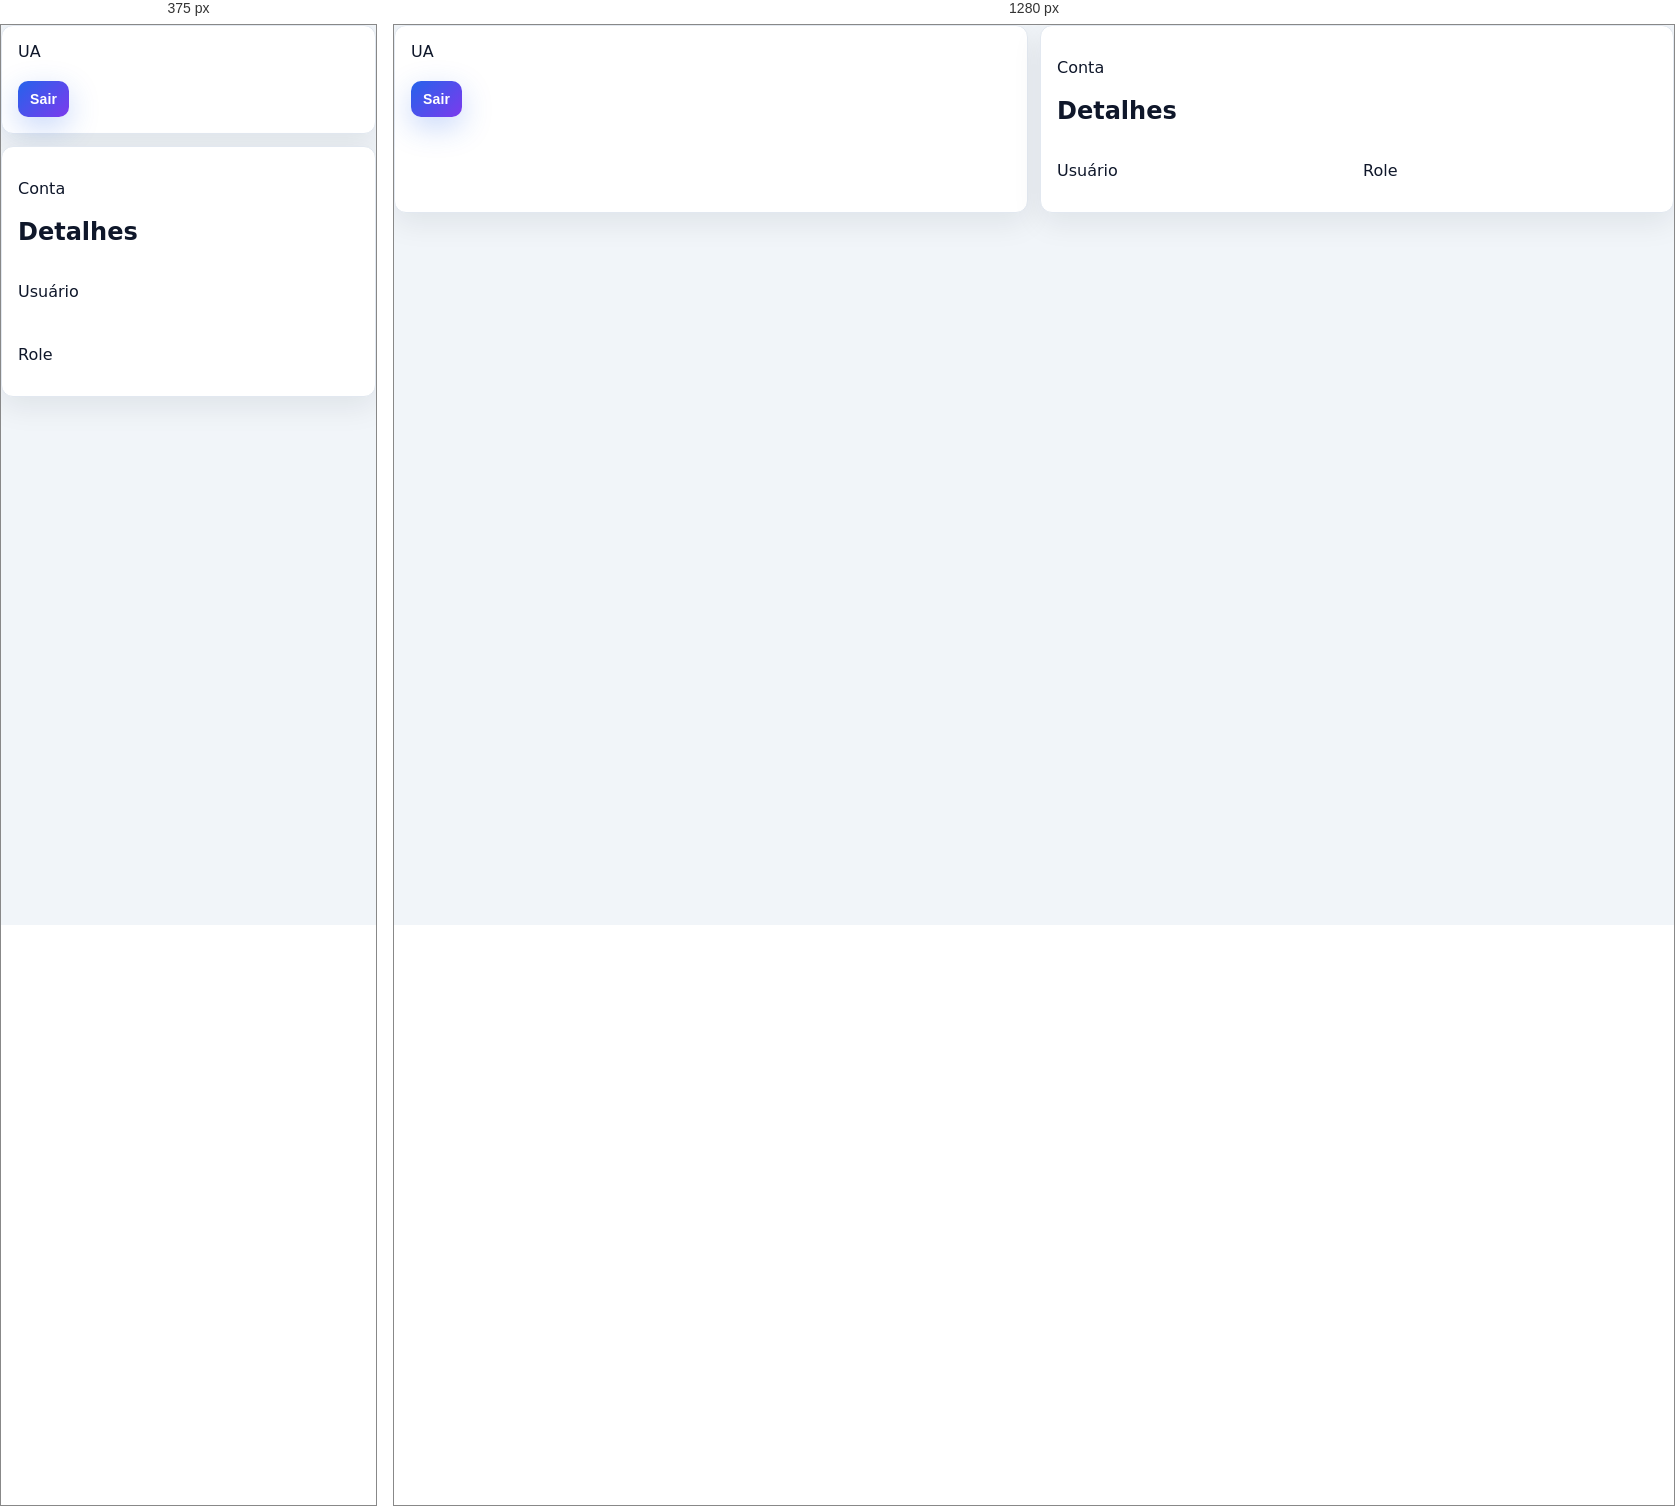
Rendered at 375 px and 1280 px, left to right.

<!-- file: profile.html -->
<!doctype html>
<html lang="en">
<head>
  <meta charset="UTF-8">
  <meta name="viewport" content="width=device-width, initial-scale=1.0">
  <title>Numo Admin - Perfil</title>
  <link rel="stylesheet" href="style.css">
</head>
<body>
  <main class="p-4 sm:p-6">
    <div class="grid grid-cols-1 lg:grid-cols-3 gap-6">
      <section class="bg-white border border-slate-200 rounded-2xl shadow-sm p-6 lg:col-span-1">
        <div class="flex flex-col items-center text-center space-y-3">
          <div class="w-20 h-20 rounded-full bg-primary/10 flex items-center justify-center text-primary text-2xl font-bold">UA</div>
          <div>
            <h2 id="profile-user" class="text-lg font-semibold text-slate-900"></h2>
            <p id="profile-role" class="text-sm text-slate-500"></p>
          </div>
          <button id="logout" class="bg-danger text-white px-4 py-2 rounded-lg shadow-sm">Sair</button>
        </div>
      </section>

      <section class="bg-white border border-slate-200 rounded-2xl shadow-sm p-6 lg:col-span-2">
        <div class="mb-4">
          <p class="text-xs uppercase tracking-wide text-slate-400">Conta</p>
          <h2 class="text-lg font-semibold text-slate-900">Detalhes</h2>
        </div>
        <div class="grid grid-cols-1 md:grid-cols-2 gap-4">
          <div>
            <p class="text-sm text-slate-500">Usuário</p>
            <p id="detail-user" class="text-base font-semibold text-slate-900"></p>
          </div>
          <div>
            <p class="text-sm text-slate-500">Role</p>
            <p id="detail-role" class="text-base font-semibold text-slate-900"></p>
          </div>
        </div>
      </section>
    </div>
  </main>
  <script src="common.js"></script>
  <script>
    document.addEventListener("DOMContentLoaded", async () => {
      upgradeToTailAdmin({ pageId: "profile", title: "Perfil", subtitle: "Dados do usuário" });
      const user = await requireSession();
      if (!user) return;
      setNavActive("profile");
      document.getElementById("profile-user").textContent = user.username || "";
      document.getElementById("profile-role").textContent = user.role || "admin";
      document.getElementById("detail-user").textContent = user.username || "";
      document.getElementById("detail-role").textContent = user.role || "admin";
      document.getElementById("logout").onclick = async () => {
        await fetch("/api/auth/logout", { method: "POST" });
        window.location = "/signin.html";
      };
    });
  </script>
</body>
</html>


/* @media block from style.css */
@media (max-width: 720px) {
  .form-row { grid-template-columns: 1fr; }
  .status-grid { grid-template-columns: repeat(auto-fit, minmax(140px, 1fr)); }
}